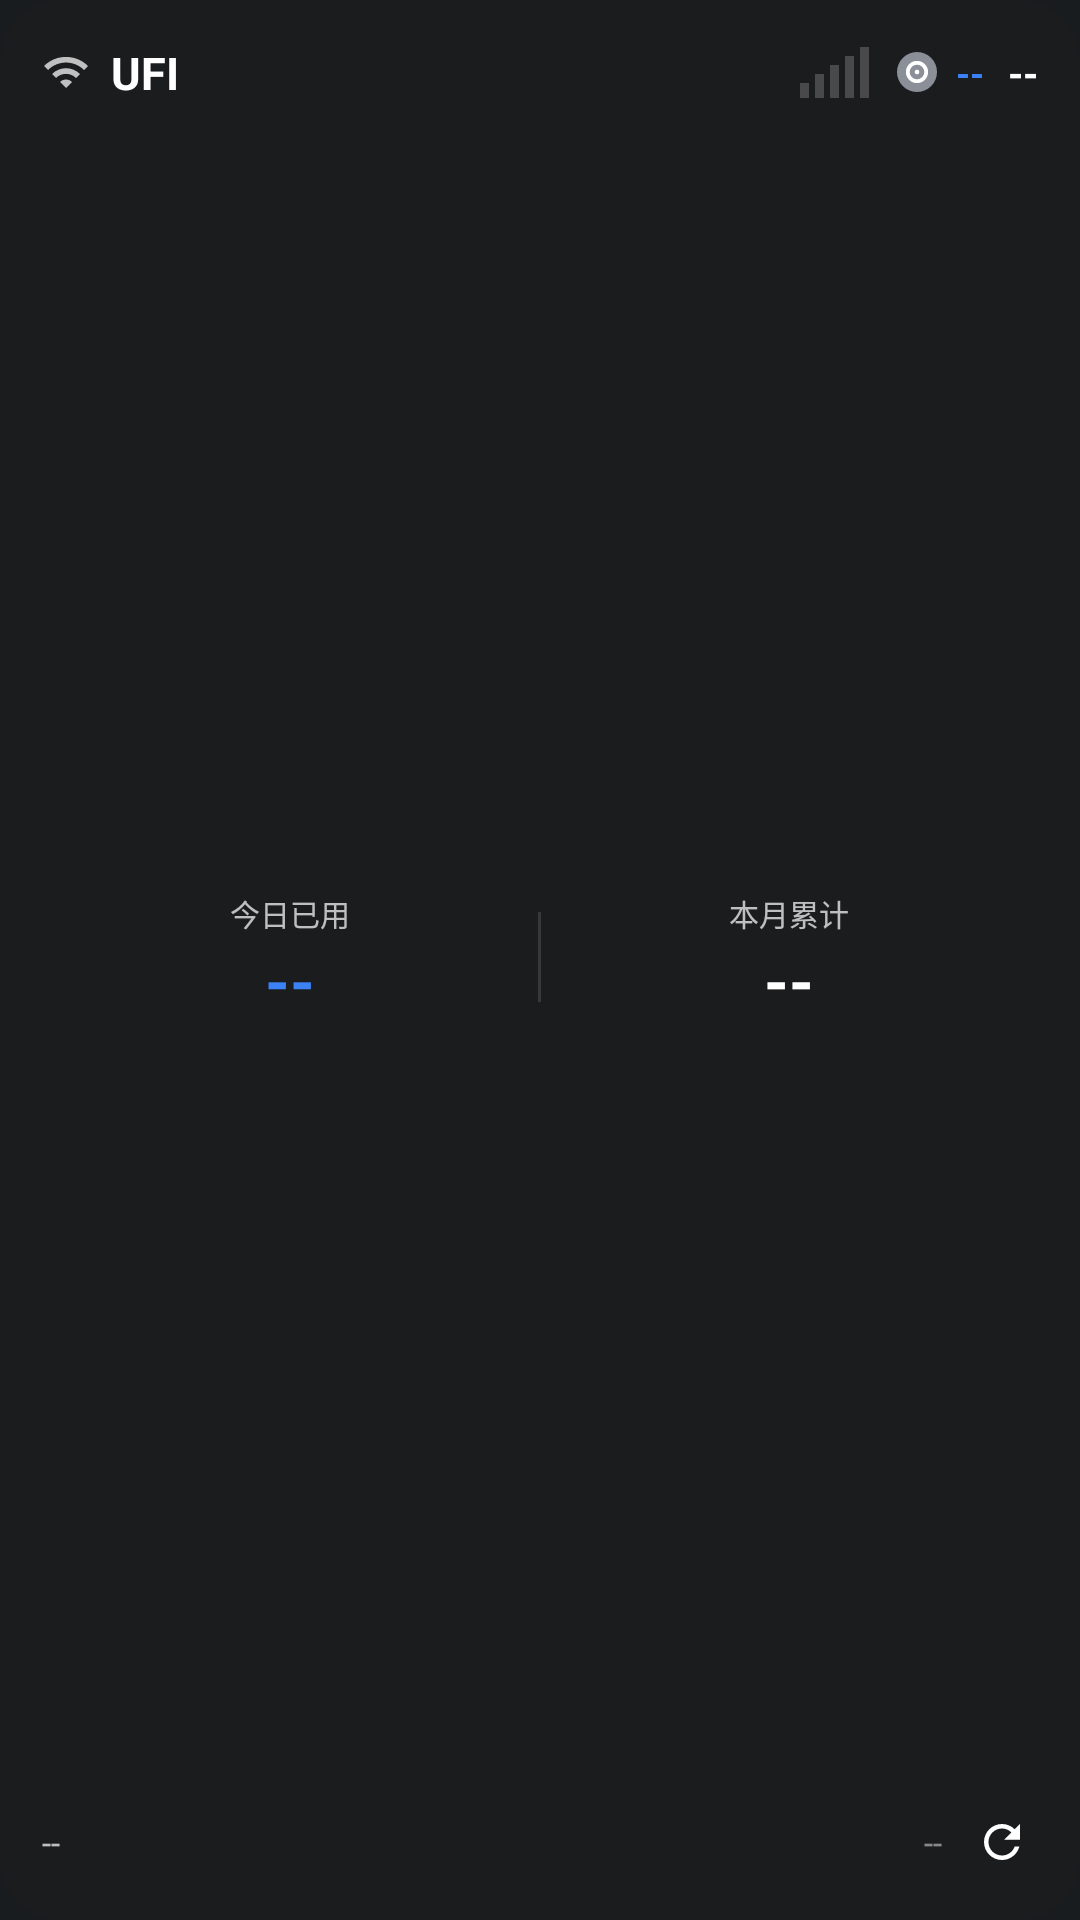

This screen was rendered from an Android layout file. Write that file and the resources it references.
<!-- AndroidManifest.xml: application theme Theme.UFIToolsClient -->
<!-- res/layout/widget_ufi_4x2.xml -->
<?xml version="1.0" encoding="utf-8"?>
<LinearLayout xmlns:android="http://schemas.android.com/apk/res/android"
    android:id="@+id/widget_root"
    android:layout_width="match_parent"
    android:layout_height="match_parent"
    android:background="@drawable/widget_bg"
    android:orientation="vertical"
    android:padding="14dp">

    
    <LinearLayout
        android:layout_width="match_parent"
        android:layout_height="wrap_content"
        android:gravity="center_vertical"
        android:orientation="horizontal">

        <ImageView
            android:layout_width="16dp"
            android:layout_height="16dp"
            android:contentDescription="@null"
            android:src="@drawable/ic_widget_wifi" />

        <TextView
            android:id="@+id/widget_model"
            android:layout_width="0dp"
            android:layout_height="wrap_content"
            android:layout_marginStart="7dp"
            android:layout_weight="1"
            android:ellipsize="end"
            android:maxLines="1"
            android:text="@string/widget_placeholder_model"
            android:textColor="@color/widget_text_primary"
            android:textSize="15sp"
            android:textStyle="bold" />

        <LinearLayout
            android:layout_width="wrap_content"
            android:layout_height="wrap_content"
            android:layout_marginEnd="8dp"
            android:gravity="bottom"
            android:orientation="horizontal">

            <ImageView
                android:id="@+id/widget_bar1"
                android:layout_width="3dp"
                android:layout_height="5dp"
                android:background="@color/widget_bar_off"
                android:contentDescription="@null" />

            <ImageView
                android:id="@+id/widget_bar2"
                android:layout_width="3dp"
                android:layout_height="8dp"
                android:layout_marginStart="2dp"
                android:background="@color/widget_bar_off"
                android:contentDescription="@null" />

            <ImageView
                android:id="@+id/widget_bar3"
                android:layout_width="3dp"
                android:layout_height="11dp"
                android:layout_marginStart="2dp"
                android:background="@color/widget_bar_off"
                android:contentDescription="@null" />

            <ImageView
                android:id="@+id/widget_bar4"
                android:layout_width="3dp"
                android:layout_height="14dp"
                android:layout_marginStart="2dp"
                android:background="@color/widget_bar_off"
                android:contentDescription="@null" />

            <ImageView
                android:id="@+id/widget_bar5"
                android:layout_width="3dp"
                android:layout_height="17dp"
                android:layout_marginStart="2dp"
                android:background="@color/widget_bar_off"
                android:contentDescription="@null" />
        </LinearLayout>

        
        <ImageView
            android:id="@+id/widget_carrier"
            android:layout_width="16dp"
            android:layout_height="16dp"
            android:layout_marginEnd="5dp"
            android:contentDescription="@null"
            android:src="@drawable/ic_carrier_generic" />

        <TextView
            android:id="@+id/widget_nettype"
            android:layout_width="wrap_content"
            android:layout_height="wrap_content"
            android:layout_marginEnd="8dp"
            android:text="@string/widget_placeholder_short"
            android:textColor="@color/widget_accent"
            android:textSize="12sp"
            android:textStyle="bold" />

        <TextView
            android:id="@+id/widget_battery"
            android:layout_width="wrap_content"
            android:layout_height="wrap_content"
            android:text="@string/widget_placeholder_short"
            android:textColor="@color/widget_text_primary"
            android:textSize="13sp"
            android:textStyle="bold" />
    </LinearLayout>

    
    <LinearLayout
        android:layout_width="match_parent"
        android:layout_height="0dp"
        android:layout_marginTop="6dp"
        android:layout_weight="1"
        android:gravity="center_vertical"
        android:orientation="horizontal">

        <LinearLayout
            android:layout_width="0dp"
            android:layout_height="wrap_content"
            android:layout_weight="1"
            android:gravity="center_horizontal"
            android:orientation="vertical">

            <TextView
                android:layout_width="wrap_content"
                android:layout_height="wrap_content"
                android:text="@string/widget_label_day"
                android:textColor="@color/widget_text_secondary"
                android:textSize="10sp" />

            <TextView
                android:id="@+id/widget_day"
                android:layout_width="wrap_content"
                android:layout_height="wrap_content"
                android:layout_marginTop="1dp"
                android:ellipsize="end"
                android:maxLines="1"
                android:text="@string/widget_placeholder_value"
                android:textColor="@color/widget_accent"
                android:textSize="21sp"
                android:textStyle="bold" />
        </LinearLayout>

        <ImageView
            android:id="@+id/widget_divider_line"
            android:layout_width="1dp"
            android:layout_height="30dp"
            android:background="@color/widget_divider"
            android:contentDescription="@null" />

        <LinearLayout
            android:layout_width="0dp"
            android:layout_height="wrap_content"
            android:layout_weight="1"
            android:gravity="center_horizontal"
            android:orientation="vertical">

            <TextView
                android:layout_width="wrap_content"
                android:layout_height="wrap_content"
                android:text="@string/widget_label_month"
                android:textColor="@color/widget_text_secondary"
                android:textSize="10sp" />

            <TextView
                android:id="@+id/widget_month"
                android:layout_width="wrap_content"
                android:layout_height="wrap_content"
                android:layout_marginTop="1dp"
                android:ellipsize="end"
                android:maxLines="1"
                android:text="@string/widget_placeholder_value"
                android:textColor="@color/widget_text_primary"
                android:textSize="21sp"
                android:textStyle="bold" />
        </LinearLayout>
    </LinearLayout>

    
    <LinearLayout
        android:layout_width="match_parent"
        android:layout_height="wrap_content"
        android:layout_marginTop="4dp"
        android:gravity="center_vertical"
        android:orientation="horizontal">

        <TextView
            android:id="@+id/widget_meta"
            android:layout_width="0dp"
            android:layout_height="wrap_content"
            android:layout_weight="1"
            android:ellipsize="end"
            android:maxLines="1"
            android:text="@string/widget_placeholder_meta"
            android:textColor="@color/widget_text_secondary"
            android:textSize="11sp" />

        <TextView
            android:id="@+id/widget_updated"
            android:layout_width="wrap_content"
            android:layout_height="wrap_content"
            android:layout_marginEnd="8dp"
            android:text="@string/widget_placeholder_short"
            android:textColor="@color/widget_text_muted"
            android:textSize="11sp" />

        <ImageView
            android:id="@+id/widget_refresh"
            android:layout_width="24dp"
            android:layout_height="24dp"
            android:contentDescription="@string/widget_action_refresh"
            android:padding="3dp"
            android:src="@drawable/ic_widget_refresh" />
    </LinearLayout>
</LinearLayout>
<!-- resources referenced by this layout -->
<resources>
  <color name="widget_accent">#FF3B82F6</color>
  <color name="widget_bar_off">#33FFFFFF</color>
  <color name="widget_divider">#1FFFFFFF</color>
  <color name="widget_text_muted">#7AFFFFFF</color>
  <color name="widget_text_primary">#FFFFFFFF</color>
  <color name="widget_text_secondary">#B8FFFFFF</color>
  <!-- drawable ic_carrier_generic (drawable) -->
  <?xml version="1.0" encoding="utf-8"?>
  <vector xmlns:android="http://schemas.android.com/apk/res/android"
      android:width="24dp"
      android:height="24dp"
      android:viewportWidth="24"
      android:viewportHeight="24">
  
      <path
          android:fillColor="#8A8F98"
          android:pathData="M12,2 A10,10 0 1,0 12,22 A10,10 0 1,0 12,2 Z" />
  
      <path
          android:fillColor="#00000000"
          android:strokeColor="#FFFFFF"
          android:strokeWidth="1.9"
          android:pathData="M12,7.4 A4.6,4.6 0 1,0 12,16.6 A4.6,4.6 0 1,0 12,7.4 Z" />
      <path
          android:fillColor="#FFFFFF"
          android:pathData="M12,10.8 A1.2,1.2 0 1,0 12,13.2 A1.2,1.2 0 1,0 12,10.8 Z" />
  </vector>
  <!-- drawable ic_widget_refresh (drawable) -->
  <?xml version="1.0" encoding="utf-8"?>
  <vector xmlns:android="http://schemas.android.com/apk/res/android"
      android:width="24dp"
      android:height="24dp"
      android:viewportWidth="24"
      android:viewportHeight="24"
      android:tint="@color/widget_text_primary">
      <path
          android:fillColor="#FFFFFFFF"
          android:pathData="M17.65,6.35C16.2,4.9 14.21,4 12,4c-4.42,0 -7.99,3.58 -8,8s3.57,8 7.99,8c3.73,0 6.84,-2.55 7.73,-6h-2.08c-0.82,2.33 -3.04,4 -5.65,4 -3.31,0 -6,-2.69 -6,-6s2.69,-6 6,-6c1.66,0 3.14,0.69 4.22,1.78L13,11h7V4l-2.35,2.35z" />
  </vector>
  <!-- drawable ic_widget_wifi (drawable) -->
  <?xml version="1.0" encoding="utf-8"?>
  <vector xmlns:android="http://schemas.android.com/apk/res/android"
      android:width="24dp"
      android:height="24dp"
      android:viewportWidth="24"
      android:viewportHeight="24"
      android:tint="@color/widget_text_secondary">
      <path
          android:fillColor="#FFFFFFFF"
          android:pathData="M1,9l2,2c4.97,-4.97 13.03,-4.97 18,0l2,-2C16.93,2.93 7.08,2.93 1,9zM5,13l2,2c2.76,-2.76 7.24,-2.76 10,0l2,-2C15.14,9.14 8.87,9.14 5,13zM9,17l3,3 3,-3c-1.65,-1.66 -4.34,-1.66 -6,0z" />
  </vector>
  <!-- drawable widget_bg (drawable) -->
  <?xml version="1.0" encoding="utf-8"?>
  <shape xmlns:android="http://schemas.android.com/apk/res/android"
      android:shape="rectangle">
      <solid android:color="@color/widget_bg" />
      <corners android:radius="20dp" />
  </shape>
  <string name="widget_action_refresh">刷新</string>
  <string name="widget_label_day">今日已用</string>
  <string name="widget_label_month">本月累计</string>
  <string name="widget_placeholder_meta">--</string>
  <string name="widget_placeholder_model">UFI</string>
  <string name="widget_placeholder_short">--</string>
  <string name="widget_placeholder_value">--</string>
  <style name="Theme.UFIToolsClient" parent="android:Theme.DeviceDefault.NoActionBar" />
  <color name="widget_bg">#E61C1C1E</color>
</resources>
